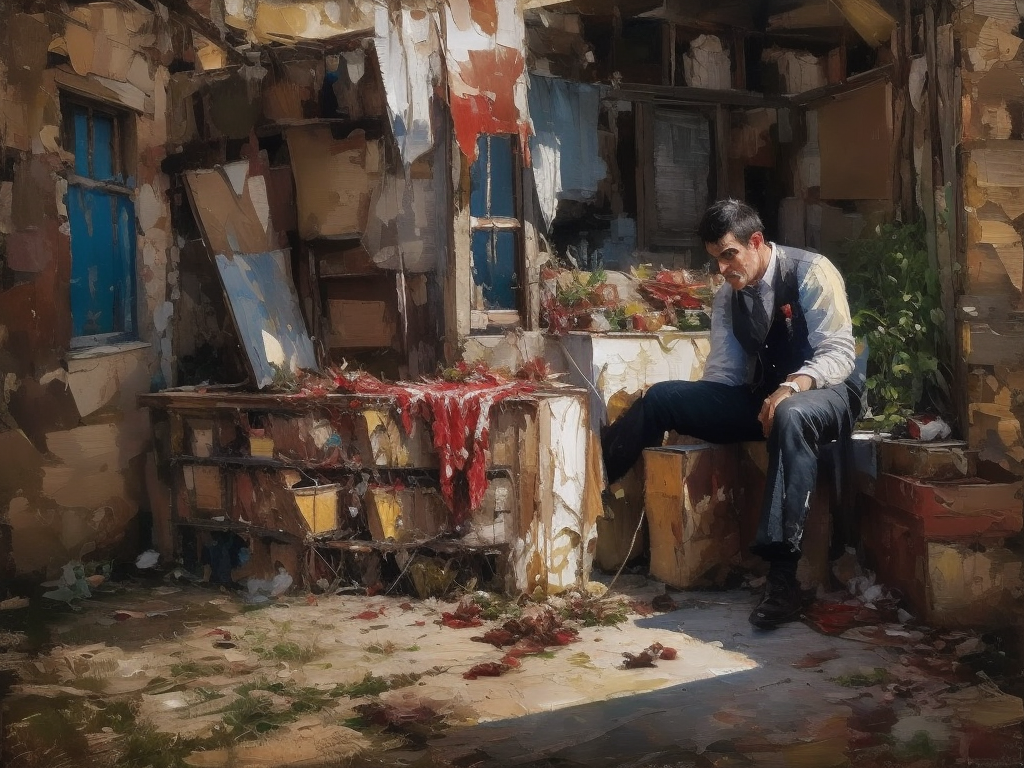
Generation parameters embedded in this image by AUTOMATIC1111 Stable Diffusion web UI or a fork of it (Forge, ...) (PNG 'parameters' text chunk):
(masterpiece, best quality, ultra-detailed, best shadow, absurdres, detailed background, perfect hands:1.3, good hands, bichu, oil painting, oil paint, impressionism) All my life, they let me know, How far I would not go, But inside the beast still grows, Waiting, chewing through the ropes, Who are you to change this world?, Silly boy, No one needs to hear your words, Let it go, Carnivore, carnivore, Won't you come digest me?, Take away everything I am, Bring it to an end, Carnivore, carnivore, Could you, come and change me?, Take away everything I am, Everything I am <lora:bichu-v0612:1>
Negative prompt: (EasyNegativeV2:1.3, worst quality:2, low quality:2, lowres:1.2, text:1.2, font:1.2, logo:1.2, watermark:1.2, signature:1.2), badhands, multiple person:1, two girls:1, lowres, text, error, missing arms, missing legs, missing fingers, extra digit, fewer digits, cropped, worst quality, low quality, jpeg artifacts, signature, watermark, out of frame, extra fingers, mutated hands, poorly drawn face, mutation, deformed breasts, ugly, blurry, bad anatomy, bad proportions, extra limbs:1, cloned face, flat color, monochrome, limited palette, asymmetrical eyes, bad hands, deformed fingers:1, missing arm, extra arms:1, extra limbs, extra fingers:1, poorly drawn hands, bad nails, big eye pupils, poorly drawn eyes. poorly drawn hands,
Steps: 25, Sampler: Euler a, CFG scale: 7, Seed: 3499087184, Size: 1024x768, Model: dreamshaper_7, Version: 1.6.1